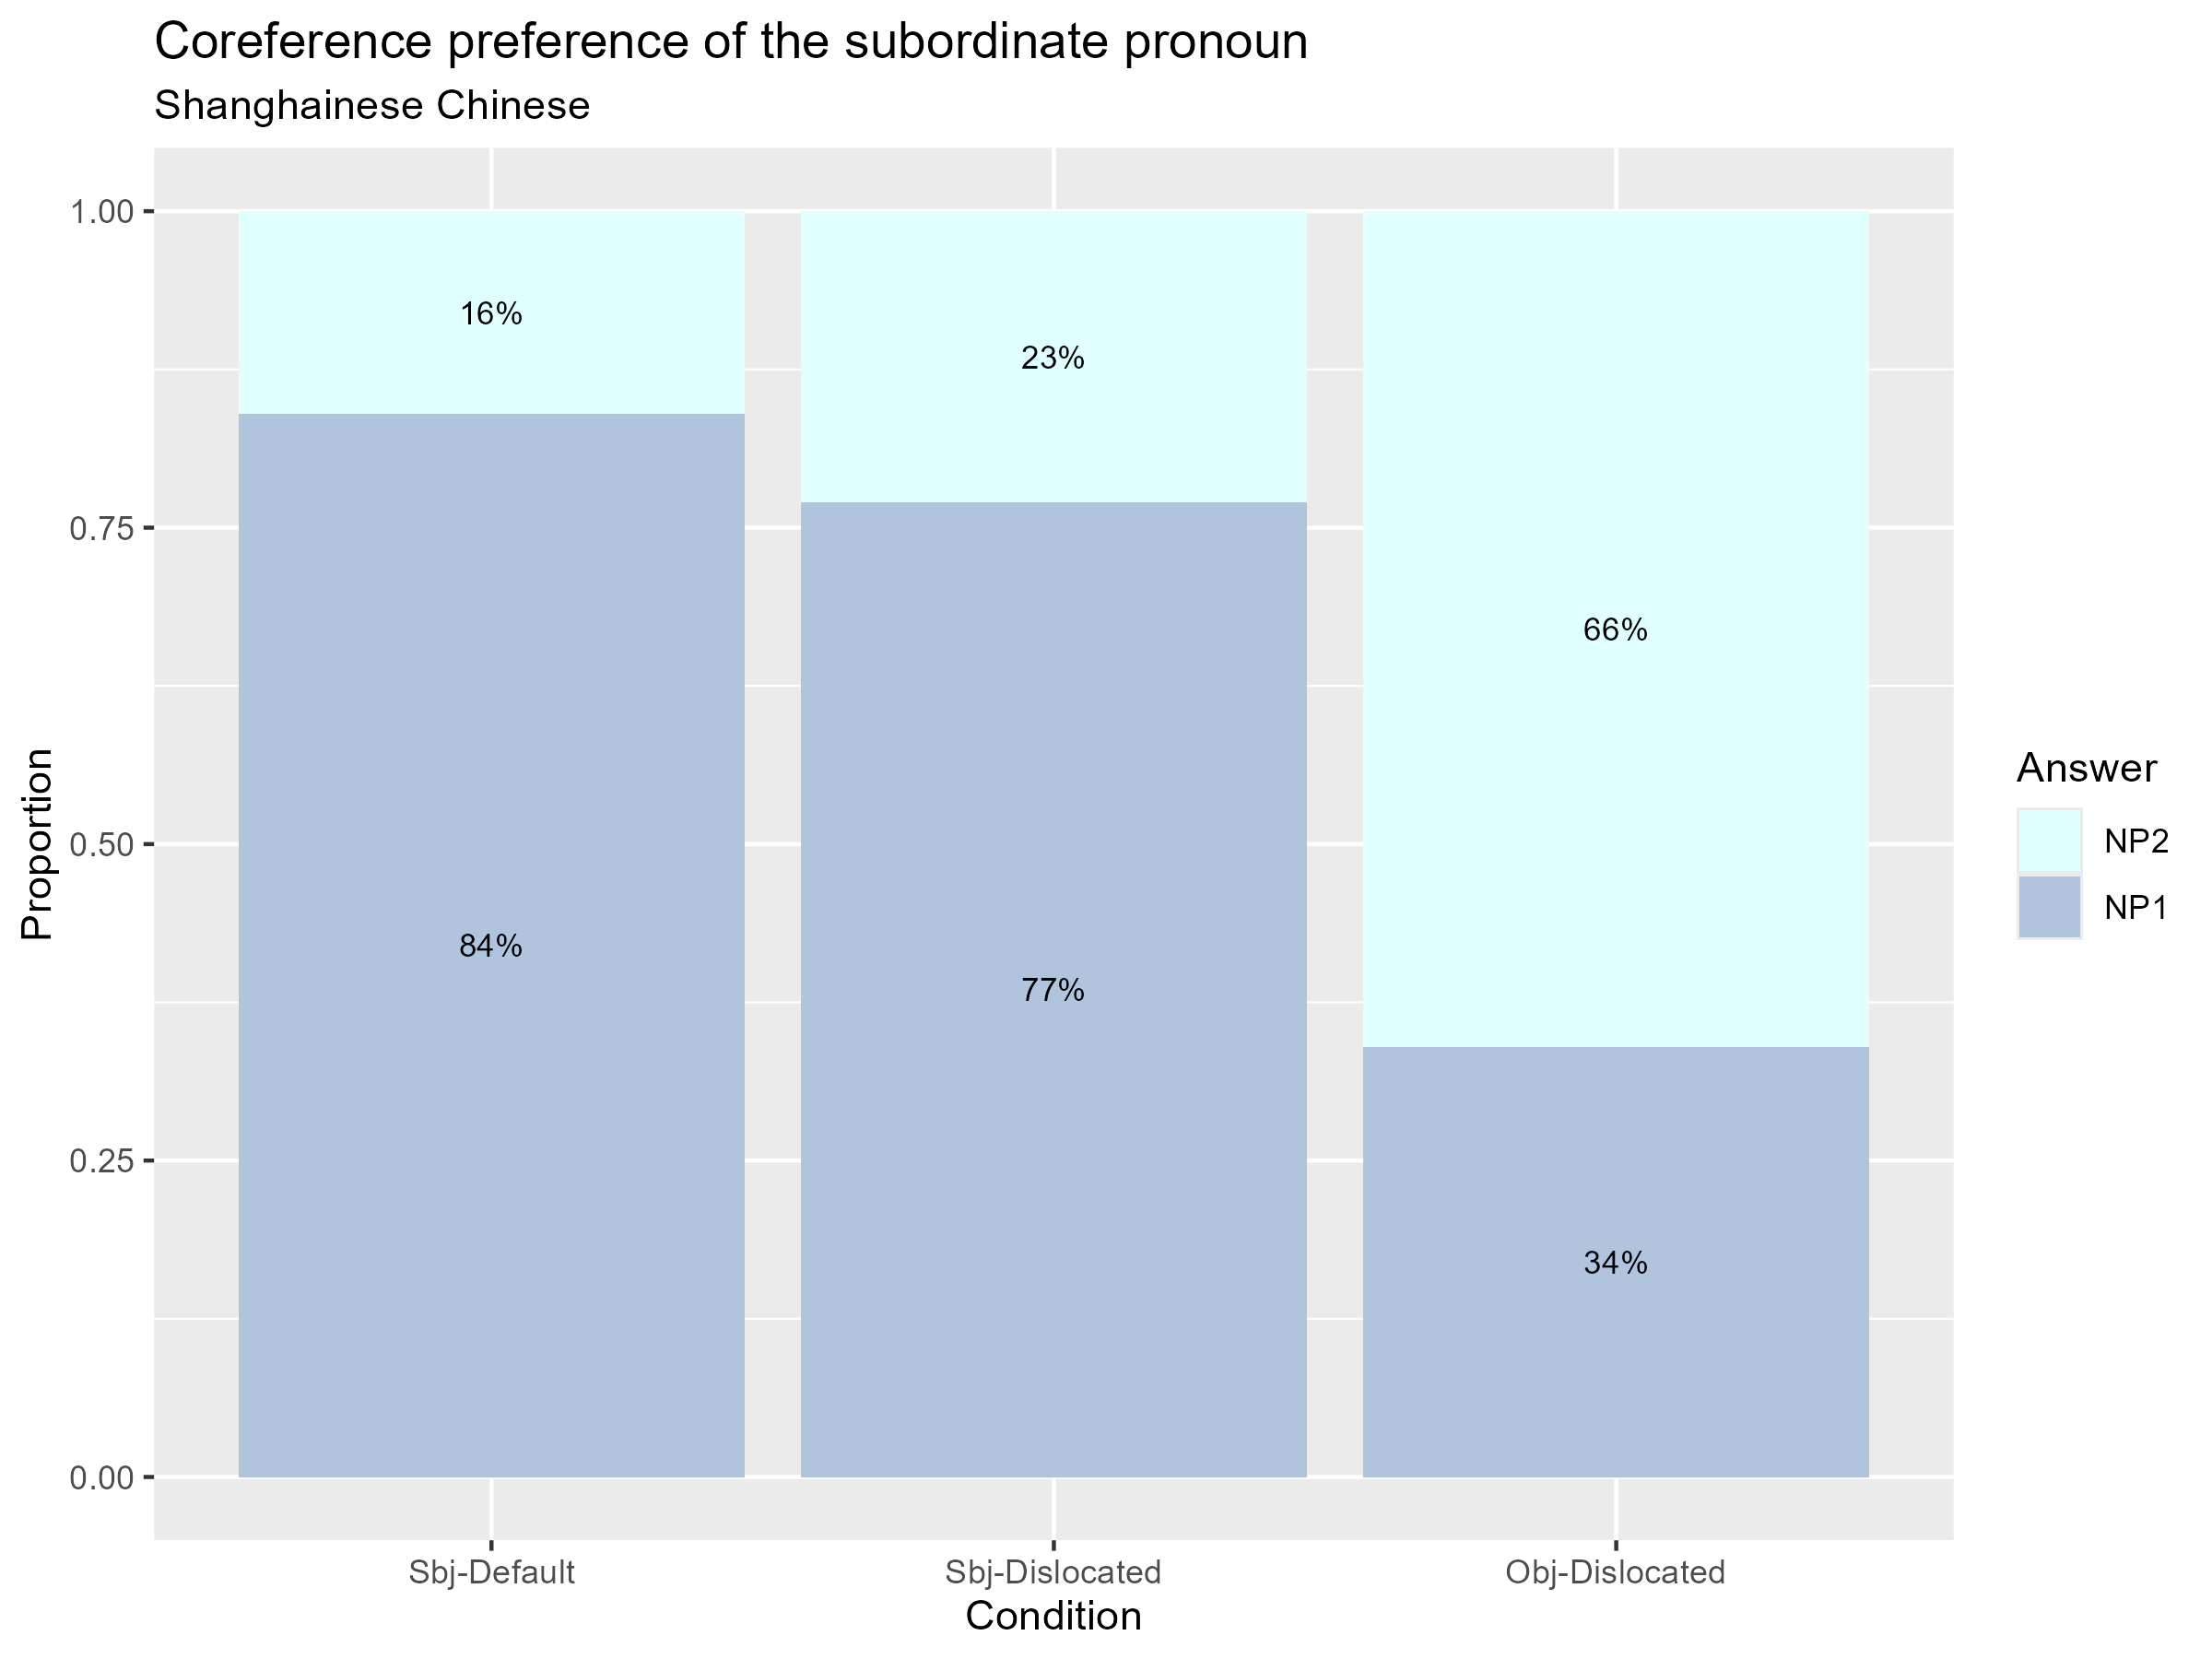

Here is the R script that generated this plot:
#install.packages("DescTools")
library(DescTools)


library(ggplot2)
library(tidyverse)
library(dplyr)
library(tidyr)
library(lme4)
library(buildmer)
library(brms)
library(rstan)
library(loo)

SH1 <- read.csv("D:/Université Paris Cité/M1/M1 S2/Compared linguistics French-Mandarin/final project/Question.csv", header=TRUE, sep=",")
SH2 <- read.csv("D:/Université Paris Cité/M1/M1 S2/Compared linguistics French-Mandarin/final project/Bio.csv", header=TRUE, sep=",")
SH = merge(SH1,SH2,by = "Time")

SH$Condition <- factor(
  ifelse(grepl("Sbj-Dislocated", SH$Condition), "Sbj-Dislocated", 
         ifelse(grepl("Sbj-Default", SH$Condition), "Sbj-Default", "Obj-Dislocated")),
  levels = c("Sbj-Default", "Sbj-Dislocated", "Obj-Dislocated"))

t <- SH %>% 
  count(Condition,Answer) %>% 
  group_by(Condition) %>% 
  mutate(prop=n/sum(n)) %>% 
  mutate(prop=round(prop,2))


pp <- ggplot(data = t, 
             mapping = aes(x=Condition,y=prop,fill=factor(Answer))) +
  geom_col() +
  scale_fill_manual(name = "Answer", values = c("0" = "lightcyan", "1" = "lightsteelblue"), labels = c("NP2", "NP1")) +
  labs(title='Coreference preference of the subordinate pronoun',subtitle = 'Shanghainese Chinese', y = "Proportion") +
  geom_text(aes(label = paste0(round(prop * 100), "%"), color = factor(Answer)),
            position = position_stack(vjust = 0.5), size = 3) +
  scale_color_manual(values = c("0" = "black", "1" = "black")) +
  guides(color = "none")

pp

ggsave(filename = "D:/Université Paris Cité/M1/M1 S2/Compared linguistics French-Mandarin/final project/Shanghainese.png", plot = pp, 
       width = 8, height = 6, units = "in", dpi = 300)


SH <- SH %>%
  mutate(S_O = case_when(
    Condition == "Sbj-Default" & Answer == 1 ~ 1,
    Condition == "Sbj-Dislocated" & Answer == 1 ~ 1,
    Condition == "Obj-Dislocated" & Answer == 0 ~ 1,
    TRUE ~ 0
  ))

t1<- SH %>% 
  count(Condition,S_O) %>% 
  group_by(Condition) %>% 
  mutate(prop=n/sum(n)) %>% 
  mutate(prop=round(prop,2))

pp1 <- ggplot(data = t1, 
             mapping = aes(x=Condition,y=prop,fill=factor(S_O))) +
  geom_col() +
  scale_fill_manual(name = "S/O", values = c("0" = "lightcyan", "1" = "lightsteelblue"), labels = c("Object", "Subject")) +
  labs(title='Coreference preference of the subordinate pronoun',subtitle = 'Shanghainese Chinese', y = "Proportion") +
  geom_text(aes(label = paste0(round(prop * 100), "%"), color = factor(S_O)),
            position = position_stack(vjust = 0.5), size = 3) +
  scale_color_manual(values = c("0" = "black", "1" = "black")) +
  guides(color = "none")

pp1

ggsave(filename = "D:/Université Paris Cité/M1/M1 S2/Compared linguistics French-Mandarin/final project/Shanghainese-SO.png", plot = pp1, 
       width = 8, height = 6, units = "in", dpi = 300)


best_model_sh1 <- buildmer(
  formula = Answer ~ Condition + (Condition || Time) + (Condition || Item), 
  data = SH, family = binomial(link = "logit")
)
formula(best_model_sh1@model)

modelSH1 <- glmer(Answer ~ 1 + Condition + (1 | Item) ,
                  family = 'binomial',
                  data = SH)
summary(modelSH1)
isSingular(modelSH)

modelSH2 <- glm(Answer ~ 1 + Condition,
                  family = 'binomial',
                  data = SH)
summary(modelSH2)
anova(modelSH1, modelSH2)

best_model_sh2 <- buildmer(
  formula = S_O ~ Condition + (Condition || Time) + (Condition || Item), 
  data = SH, family = binomial(link = "logit")
)
formula(best_model_sh2@model)

modelSH3 <- glmer(S_O ~ 1 + Condition + (1 | Item) ,
                  family = 'binomial',
                  data = SH)
summary(modelSH3)
isSingular(modelSH3)

modelSH4 <- glm(S_O ~ 1 + Condition,
                family = 'binomial',
                data = SH)
summary(modelSH4)
anova(modelSH3, modelSH4)
